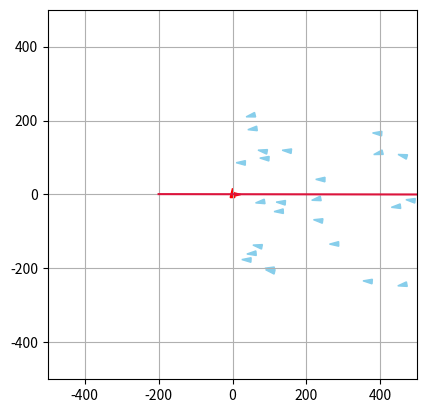

Python code for this plot:
import numpy as np
import matplotlib.pyplot as plt
from matplotlib.patches import Polygon
from matplotlib.lines import Line2D
from matplotlib.animation import FuncAnimation
import random as rng

class Simulation :
    
    def __init__(self, liste_de_poissons, liste_de_predateurs, liste_obstacles, N, dt, alpha_cohesion, alpha_separation, alpha_alignement, a_rng, rayon_cohesion, rayon_separation, rayon_alignement, rayon_predation, rayon_proies):
        self.liste_de_poissons = liste_de_poissons
        self.liste_de_predateurs = liste_de_predateurs
        self.liste_obstacles = liste_obstacles
        self.N = N
        self.dt = dt
        
        self.alpha_cohesion = alpha_cohesion
        self.alpha_separation = alpha_separation
        self.alpha_alignement = alpha_alignement
        self.a_rng = a_rng
        self.rayon_cohesion = rayon_cohesion
        self.rayon_separation = rayon_separation
        self.rayon_alignement = rayon_alignement
        self.rayon_predation = rayon_predation
        self.rayon_proies = rayon_proies
        
        self.initialiser_matrices_boids()
        
    def initialiser_matrices_boids(self):
        """
        Cree la matrice des poissons
        """
        for poisson in self.liste_de_poissons:
            poisson.ajouter_simulation(self)
        for predateur in self.liste_de_predateurs:
            predateur.ajouter_simulation(self)
        
    def voisin_le_plus_proche(self, p, i): 			
        """
        Renvoie le boid le plus proche
        Args:
            i: indice temporel concerné de la matrice positions
            p: indice du poisson concerné dans liste_de_poissons

        Returns:
            poisson_voisin : le poisson le plus proche 
        """
        poisson_1 = self.liste_de_poissons[p]		
        poisson_voisin = None
        distance_min = np.inf
        for n in range(len(self.liste_de_poissons)):
            if n != p :
                poisson_2 = self.liste_de_poissons[n]
                if poisson_2.vivant[i] == True:
                    distance = poisson_1.distance(poisson_2, i)
                    if distance < distance_min :
                        distance_min = distance
                        poisson_voisin = poisson_2
        return poisson_voisin
                    
    def centre_masse_voisins(self, poisson, i):
        """
        Renvoie le centre de masse des poissons
        Args:
            poisson : objet poisson duquel on calcule le centre de masse des voisins
            i: indice temporel concerné de la matrice positions

        Returns:
            point_centre : les coordonnees du centre de masse des poissons
        """
        liste_voisins = poisson.poissons_dans_rayon_cohesion
        point_centre = np.zeros((2))
        nb_voisins = len(liste_voisins)
        if nb_voisins != 0:
            for voisin in liste_voisins :
                point_centre += voisin.positions[i]
            point_centre = point_centre / nb_voisins
            return 1, point_centre
        else:
            return None, point_centre
        
    def vitesse_voisins(self, poisson, i): # i est l'indice temporel concerné de la matrice positions
        """
        Renvoie la vitesse du banc de poissons
        Args:
            i: indice temporel concerné de la matrice positions

        Returns:
            vitesse_moy : les coordonnées du vecteur vitesse du banc de poissons
        """
        vitesse_moy = np.zeros((2))
        liste_voisins = poisson.poissons_dans_rayon_alignement
        nb_voisins = len(liste_voisins)

        if nb_voisins != 0:
            for voisin in liste_voisins :
                vitesse_moy += voisin.vitesses[i]
            vitesse_moy = vitesse_moy / nb_voisins
            return 1, vitesse_moy
        else:
            
            return None, vitesse_moy

    def mise_a_jour_liste_poissons(self, poisson, i, p, angle_de_vision = 150):

        poisson.poissons_dans_rayon_cohesion   = []
        poisson.poissons_dans_rayon_alignement = []
        poisson.poissons_dans_rayon_separation = []
        poisson.predateur_dans_vision = []

        cos_angle_vision = np.cos(np.deg2rad(angle_de_vision))

        for i_poisson in range (0, len(self.liste_de_poissons)):
            if i_poisson != p :
                voisin = self.liste_de_poissons[i_poisson]
                if voisin.vivant[i] == True:                   
                    distance_poisson_voisin_i = poisson.distance(voisin, i)
    
                
                    if distance_poisson_voisin_i < max(self.rayon_alignement, self.rayon_cohesion, self.rayon_separation):
                        vecteur_vitesse = poisson.vitesses[i, :]
                        vecteur_poisson_voisin = voisin.positions[i, :] - poisson.positions[i, :]
                        norme_vitesse = np.linalg.norm(vecteur_vitesse)
                
                        cos_angle = np.dot(vecteur_poisson_voisin, vecteur_vitesse) / (norme_vitesse *distance_poisson_voisin_i)
                        
                        visible = True
                        j = 0
                        while visible and j < len(self.liste_obstacles): #while car non visible si visible selon un obstacle et non visible selon un autre
                            obstacle = self.liste_obstacles[j]
                            x1, y1, x2, y2 = obstacle.liste_limites #coordonées du point 1 et 2 de l'obstacle
                
                            #on calcule les équations de droite de: l'obstacle, la droite coupant le poisson et le point 1, la droite coupant le poisson et le point 2
                            #y = ax + b
                            a_ob = (y2-y1)/(x2-x1); a1 = (y1-poisson.positions[i,1])/(x1-poisson.positions[i,0]); a2 = (y2-poisson.positions[i,1])/(x2-poisson.positions[i,0])
                            b_ob = y1 - a_ob*x1; b1 = y1 - a1*x1; b2 = y2 - a2*x2
                            
                            pos1 = (y2>a1*x2 + b1) #on regarde si le point 2 de l'obstacle est au dessus de la droite coupant le poisson et le point 1
                            pos2 = (y1>a2*x1 + b2) #on regarde si le point 1 de l'obstacle est au dessus de la droite coupant le poisson et le point 2
                            
                            #Si un poisson n'est pas visible, c'est qu'il est dans l'intersection de l'espace de l'autre côté de l'obstacle et de celui "entre" les droites 1 et 2
                            if ((voisin.positions[i,1] > a1*voisin.positions[i,0] + b1) == pos1) and ((voisin.positions[i,1] > a2*voisin.positions[i,0] + b2) == pos2) and (poisson.positions[i,1] > a_ob*poisson.positions[i,0] + b_ob) != (voisin.positions[i,1] > a_ob*voisin.positions[i,0] + b_ob):
                                visible = False
                            j += 1
                        if visible and (cos_angle > cos_angle_vision):
    
                            if distance_poisson_voisin_i < self.rayon_alignement:
    
                                poisson.poissons_dans_rayon_alignement.append(voisin)
                            if distance_poisson_voisin_i < self.rayon_cohesion:
    
                                poisson.poissons_dans_rayon_cohesion.append(voisin)
                            if distance_poisson_voisin_i < self.rayon_separation:
    
                                poisson.poissons_dans_rayon_separation.append(voisin)
            
        for predateur in self.liste_de_predateurs:
            distance_predateur = poisson.distance(predateur, i)
            
            if distance_predateur < self.rayon_predation : 
                vecteur_vitesse = poisson.vitesses[i, :]
                vecteur_predateur = predateur.positions[i, :] - poisson.positions[i, :]
                norme_vitesse = np.linalg.norm(vecteur_vitesse)
                cos_angle = np.dot(vecteur_predateur, vecteur_vitesse) / (norme_vitesse *distance_predateur)
                
                visible = True
                j = 0
                while visible and j < len(self.liste_obstacles): #while car non visible si visible selon un obstacle et non visible selon un autre
                    obstacle = self.liste_obstacles[j]
                    x1, y1, x2, y2 = obstacle.liste_limites #coordonées du point 1 et 2 de l'obstacle
                
                    #on calcule les équations de droite de: l'obstacle, la droite coupant le poisson et le point 1, la droite coupant le poisson et le point 2
                    #y = ax + b
                    a_ob = (y2-y1)/(x2-x1); a1 = (y1-poisson.positions[i,1])/(x1-poisson.positions[i,0]); a2 = (y2-poisson.positions[i,1])/(x2-poisson.positions[i,0])
                    b_ob = y1 - a_ob*x1; b1 = y1 - a1*x1; b2 = y2 - a2*x2
                            
                    pos1 = (y2>a1*x2 + b1) #on regarde si le point 2 de l'obstacle est au dessus de la droite coupant le poisson et le point 1
                    pos2 = (y1>a2*x1 + b2) #on regarde si le point 1 de l'obstacle est au dessus de la droite coupant le poisson et le point 2
                            
                    #Si un poisson n'est pas visible, c'est qu'il est dans l'intersection de l'espace de l'autre côté de l'obstacle et de celui "entre" les droites 1 et 2
                    if ((predateur.positions[i,1] > a1*predateur.positions[i,0] + b1) == pos1) and ((predateur.positions[i,1] > a2*predateur.positions[i,0] + b2) == pos2) and (poisson.positions[i,1] > a_ob*poisson.positions[i,0] + b_ob) != (predateur.positions[i,1] > a_ob*predateur.positions[i,0] + b_ob):
                        visible = False
                    j += 1
                            
                if cos_angle > cos_angle_vision and visible:
                    poisson.predateur_dans_vision.append(predateur)
      
    def mise_a_jour_liste_predateurs(self, predateur, i, p, angle_de_vision = 160):
        predateur.poisson_le_plus_proche = None
        predateur.predateur_dans_rayon_separation = []
                
        cos_angle_vision = np.cos(np.deg2rad(angle_de_vision))
        
        chasse = False
        liste_proies_en_visu = []
        liste_distance_proies = []
        
        for i_predateur in range(0, len(self.liste_de_predateurs)):
            if i_predateur != p :
                voisin = self.liste_de_predateurs[i_predateur]
                distance_voisin = predateur.distance(voisin, i)
                
                if distance_voisin < (1.5*self.rayon_separation) : 
                    vecteur_vitesse = predateur.vitesses[i, :]
                    vecteur_voisin = voisin.positions[i, :] - predateur.positions[i, :]
                    norme_vitesse = np.linalg.norm(vecteur_vitesse)
                    cos_angle = np.dot(vecteur_voisin, vecteur_vitesse) / (norme_vitesse *distance_voisin)
                    
                    visible = True
                    j = 0
                    while visible and j < len(self.liste_obstacles): #while car non visible si visible selon un obstacle et non visible selon un autre
                        obstacle = self.liste_obstacles[j]
                        x1, y1, x2, y2 = obstacle.liste_limites #coordonées du point 1 et 2 de l'obstacle
                
                        #on calcule les équations de droite de: l'obstacle, la droite coupant le poisson et le point 1, la droite coupant le poisson et le point 2
                        #y = ax + b
                        a_ob = (y2-y1)/(x2-x1); a1 = (y1-predateur.positions[i,1])/(x1-predateur.positions[i,0]); a2 = (y2-predateur.positions[i,1])/(x2-predateur.positions[i,0])
                        b_ob = y1 - a_ob*x1; b1 = y1 - a1*x1; b2 = y2 - a2*x2
                            
                        pos1 = (y2>a1*x2 + b1) #on regarde si le point 2 de l'obstacle est au dessus de la droite coupant le poisson et le point 1
                        pos2 = (y1>a2*x1 + b2) #on regarde si le point 1 de l'obstacle est au dessus de la droite coupant le poisson et le point 2
                            
                        #Si un poisson n'est pas visible, c'est qu'il est dans l'intersection de l'espace de l'autre côté de l'obstacle et de celui "entre" les droites 1 et 2
                        if ((voisin.positions[i,1] > a1*voisin.positions[i,0] + b1) == pos1) and ((voisin.positions[i,1] > a2*voisin.positions[i,0] + b2) == pos2) and (predateur.positions[i,1] > a_ob*predateur.positions[i,0] + b_ob) != (voisin.positions[i,1] > a_ob*voisin.positions[i,0] + b_ob):
                            visible = False
                        j += 1
                            
                    if cos_angle > cos_angle_vision and visible: 
                        predateur.predateur_dans_rayon_separation.append(voisin)
        
        for proie in self.liste_de_poissons : 
            distance_proie = predateur.distance(proie, i)
            if proie.vivant[i] == True :
                if distance_proie < self.rayon_proies :
                    vecteur_vitesse = predateur.vitesses[i, :]
                    vecteur_proie = proie.positions[i, :] - predateur.positions[i, :]
                    norme_vitesse = np.linalg.norm(vecteur_vitesse)
                    cos_angle = np.dot(vecteur_proie, vecteur_vitesse) / (norme_vitesse *distance_proie)
                    
                    visible = True
                    j = 0
                    while visible and j < len(self.liste_obstacles): #while car non visible si visible selon un obstacle et non visible selon un autre
                        obstacle = self.liste_obstacles[j]
                        x1, y1, x2, y2 = obstacle.liste_limites #coordonées du point 1 et 2 de l'obstacle
                
                        #on calcule les équations de droite de: l'obstacle, la droite coupant le poisson et le point 1, la droite coupant le poisson et le point 2
                        #y = ax + b
                        a_ob = (y2-y1)/(x2-x1); a1 = (y1-predateur.positions[i,1])/(x1-predateur.positions[i,0]); a2 = (y2-predateur.positions[i,1])/(x2-predateur.positions[i,0])
                        b_ob = y1 - a_ob*x1; b1 = y1 - a1*x1; b2 = y2 - a2*x2
                            
                        pos1 = (y2>a1*x2 + b1) #on regarde si le point 2 de l'obstacle est au dessus de la droite coupant le poisson et le point 1
                        pos2 = (y1>a2*x1 + b2) #on regarde si le point 1 de l'obstacle est au dessus de la droite coupant le poisson et le point 2
                            
                        #Si un poisson n'est pas visible, c'est qu'il est dans l'intersection de l'espace de l'autre côté de l'obstacle et de celui "entre" les droites 1 et 2
                        if ((proie.positions[i,1] > a1*proie.positions[i,0] + b1) == pos1) and ((proie.positions[i,1] > a2*proie.positions[i,0] + b2) == pos2) and (predateur.positions[i,1] > a_ob*predateur.positions[i,0] + b_ob) != (proie.positions[i,1] > a_ob*proie.positions[i,0] + b_ob):
                            visible = False
                        j += 1   
                         
                    if cos_angle > cos_angle_vision and visible:
                        if chasse != True:
                            if distance_proie < 25 : 
                                chasse == True
                            liste_proies_en_visu.append(proie)
                            liste_distance_proies.append(distance_proie)
    
        if np.size(liste_distance_proies) > 0:
            minimum = liste_distance_proies[0]
            indice_min = 0 
            for i in range(1,len(liste_distance_proies)):
                if liste_distance_proies[i]<minimum:
                    minimum = liste_distance_proies[i]
                    indice_min = i
            predateur.poisson_le_plus_proche = liste_proies_en_visu[indice_min]
                    

    def composante_acceleration_separation(self, poisson, i):
        res = np.zeros((2))
        liste_voisins = poisson.poissons_dans_rayon_separation
        compteur = len(liste_voisins)

        if compteur == 0:
            return res
        else:
            for voisin in liste_voisins:
                position_voisin = voisin.positions[i, :] 
                position_poisson = poisson.positions[i, :]
                distance_poisson_voisin = poisson.distance(voisin, i)
                res = res + self.alpha_separation * (position_poisson - position_voisin) / distance_poisson_voisin**2
            return res/compteur
        
    def composante_acceleration_cohesion(self, poisson, i):
        res = np.zeros((2))
        valeur, centre_masse_voisins = self.centre_masse_voisins(poisson, i)   ## centre de masse des voisins dans le rayon de vision de cohesion du poisson

        if valeur == None:
            return res
        else:
            res = self.alpha_cohesion * (centre_masse_voisins - poisson.positions[i, :])
            return res
        
    def composante_acceleration_alignement(self, poisson, i):
        res = np.zeros((2))
        valeur, vitesse_voisins = self.vitesse_voisins(poisson, i)   ## vecteur vitesse des voisins

        if valeur == None:
            return res
        else:
            res = self.alpha_alignement * ( vitesse_voisins - poisson.vitesses[i, :])
            return res
        
    def composante_acceleration_predation(self, poisson,i):
        res = np.zeros(2)
        liste_predateurs_vus = poisson.predateur_dans_vision
        compteur = len(liste_predateurs_vus)
        if compteur == 0:
            return res
        else:
            for predateur in liste_predateurs_vus:
                position_predateur = predateur.positions[i, :] 
                position_poisson = poisson.positions[i, :]
                distance_poisson_predateur = poisson.distance(predateur, i)
                res = res + 40*self.alpha_separation *(position_poisson - position_predateur)/distance_poisson_predateur**2
        return res/compteur
            
    def composante_acceleration_proie(self, predateur,i):
        res = np.zeros(2)
        boost = 0
        proie =predateur.poisson_le_plus_proche
        if proie != None:
            position_predateur = predateur.positions[i, :]
            position_proie = proie.positions[i, :]
            distance_poisson_predateur = predateur.distance(proie, i)
            if distance_poisson_predateur < predateur.distance_chasse:
                boost = 150
            vecteur_direction = position_proie - position_predateur
            vec_dir =vecteur_direction/np.linalg.norm(vecteur_direction)
            res = 150*self.alpha_alignement * vec_dir + boost *vec_dir
        return res
    
    def composante_acceleration_separation_predateurs(self, predateur, i):
        res = np.zeros((2))
        liste_voisins = predateur.predateur_dans_rayon_separation
        compteur = len(liste_voisins)
        if compteur == 0:
            return res
        else:
            for voisin in liste_voisins:
                position_voisin = voisin.positions[i, :] 
                position_predateur = predateur.positions[i, :]
                distance_predateur_voisin = predateur.distance(voisin, i)
                res = res + 15*self.alpha_separation * (position_predateur - position_voisin) / distance_predateur_voisin**2
            return res/compteur
    
    def composante_acceleration_obstacles(self, poisson, i):
        res = np.zeros((2))
        for obstacle in self.liste_obstacles:
            vecteur_normal, projete_tan = poisson.infos_distance(obstacle, i)
            projete_normal = np.linalg.norm(vecteur_normal)
            if projete_normal <= obstacle.distance_repulsion and abs(projete_tan)<obstacle.longueur/2:
                res += obstacle.coefficient_repulsion*vecteur_normal/(np.linalg.norm(vecteur_normal))**2
        return res 
        
    def test_manger(self, i):
        """
        Regarde si un poisson et un prédateur sont superposés et si c'est le cas, supprime le poisson
        Entrée :
            i : l'indice temporel de la simulation
        """
        for predateur in self.liste_de_predateurs:
            if len(self.liste_de_poissons) != 0:
                for poisson in self.liste_de_poissons:
                    if poisson.vivant[i] == True :
                        if abs(predateur.distance(poisson,i)) < 25:
                            print("je mange")
                            poisson.vivant[i] = False
                         
    
    
    def calcul_parametre_ordre(self, indice):
        """
        Calcul la valeur du paramètre d'ordre
        Args:
            indice : l'indice temporel de la simulation
        Returns:
            parametre_ordre_simulation : le parametre d'ordre de la simulation à un temps donné

        """
        
        vitesse_totale = np.array([0.,0.])
        vitesse_moyenne = 0
        for element in self.liste_de_poissons: 
            if element.vivant[indice] == True:
                vitesse_totale += np.array(element.vitesses[indice])
                vitesse_moyenne += np.linalg.norm(element.vitesses[indice])
                parametre_ordre_simulation = np.linalg.norm(vitesse_totale)/vitesse_moyenne
        return parametre_ordre_simulation
    
    def moyennage_parametre_ordre(self, indice, niter):
        sum = 0
        for i in range(indice, indice+niter):
            sum += self.calcul_parametre_ordre(i)
        return sum/niter

    def calcul_tableaux(self):
        for i in range(0, self.N):
 
            for p in range(0, len(self.liste_de_poissons)):
                poisson = self.liste_de_poissons[p]
                
                if poisson.vivant[i] == True:
                    self.mise_a_jour_liste_poissons(poisson, i, p)
                    
    
                    a_cohesion = self.composante_acceleration_cohesion(poisson, i)
    
                    a_separation = self.composante_acceleration_separation(poisson, i)
    
                    a_alignement = self.composante_acceleration_alignement(poisson, i)
                    
                    a_predation = self.composante_acceleration_predation(poisson, i)
                    
                    a_obstacle = self.composante_acceleration_obstacles(poisson, i)
                    
                    n1_rand = (rng.random() - 0.4) * self.a_rng   ## le vecteur vitesse aleatoire comprend des valeurs allant de -0,4 x a_rng à 0,6 x a_rng
                    n2_rand = (rng.random()*2 - 1) * 3            ## angle de rotation aléatoire de la vitesse aléatoire par rapoort à celle d'avant
    
                    matrice_rotation = np.array([
                    [np.cos(n2_rand), -np.sin(n2_rand)],
                    [np.sin(n2_rand),  np.cos(n2_rand)]
                    ])
    
                    poisson.accelerations[i+1, :] = a_cohesion + a_separation + a_alignement + a_predation + a_obstacle
    
    
                    
                    ## Calcul du vecteur vitesse au rang n+1
                    vecteur_vitesse = poisson.vitesses[i, :] + self.dt * poisson.accelerations[i+1, :] + n1_rand*(matrice_rotation @ (poisson.vitesses[i, :])/np.linalg.norm(poisson.vitesses[i, :]))
    
                    ## Ajustement du vecteur vitesse pour avoir une vitesse inférieur à v_max
                    norme_vitesse = np.linalg.norm(vecteur_vitesse)
                    if norme_vitesse > poisson.v_max :
                        poisson.vitesses[i+1, :] = (vecteur_vitesse * poisson.v_max) / norme_vitesse
                    else:
                        poisson.vitesses[i+1, :] = vecteur_vitesse
    
                    ## Calcul du vecteur position au rang n+1
                    poisson.positions[i+1, :] = poisson.positions[i, :] + self.dt * poisson.vitesses[i+1, :]
                    self.test_manger(i)
                    poisson.vivant[i+1] = poisson.vivant[i]
                else :
                    poisson.vitesses[i+1, :] = poisson.vitesses[i, :]
                    poisson.positions[i+1, :] = poisson.positions[i, :]
                
            
       
            for p in range(0, len(self.liste_de_predateurs)):
                predateur = self.liste_de_predateurs[p]
            
                self.mise_a_jour_liste_predateurs(predateur, i, p)
            
                a_proies = self.composante_acceleration_proie(predateur, i)
                a_separation_predateurs = self.composante_acceleration_separation_predateurs(predateur, i)
                a_obstacle = self.composante_acceleration_obstacles(predateur, i)
    
        
                n1_rand = (rng.random() - 0.4) * self.a_rng   ## le vecteur vitesse aleatoire comprend des valeurs allant de -0,4 x a_rng à 0,6 x a_rng
                n2_rand = (rng.random()*2 - 1) * 3            ## angle de rotation aléatoire de la vitesse aléatoire par rapoort à celle d'avant

                matrice_rotation = np.array([
                    [np.cos(n2_rand), -np.sin(n2_rand)],
                    [np.sin(n2_rand),  np.cos(n2_rand)]
                    ])

                predateur.accelerations[i+1, :] = a_proies + a_separation_predateurs + a_obstacle


            
                ## Calcul du vecteur vitesse au rang n+1
                vecteur_vitesse = predateur.vitesses[i, :] + self.dt * predateur.accelerations[i+1, :] + n1_rand*(matrice_rotation @ (predateur.vitesses[i, :])/np.linalg.norm(predateur.vitesses[i, :]))
                    
                ## Ajustement du vecteur vitesse pour avoir une vitesse inférieur à v_max
                norme_vitesse = np.linalg.norm(vecteur_vitesse)
                if norme_vitesse > predateur.v_max :
                    predateur.vitesses[i+1, :] = (vecteur_vitesse * predateur.v_max) / norme_vitesse
                else:
                    predateur.vitesses[i+1, :] = vecteur_vitesse

                ## Calcul du vecteur position au rang n+1
                predateur.positions[i+1, :] = predateur.positions[i, :] + self.dt * predateur.vitesses[i+1, :]
        print(self.liste_de_poissons[0].vivant)
                
   

class GUI:
    def __init__(self, simulation, vitesse_lecture = 1.0, coord_lim = 300, suivi = True):
        self.simulation = simulation
        
        self.coord_lim = coord_lim #utile pour update_suivi(frame)
        self.fig, self.ax = plt.subplots()
        self.ax.set_xlim(-coord_lim, coord_lim)
        self.ax.set_ylim(-coord_lim, coord_lim)
        self.ax.set_aspect('equal')

        self.obstacles = []
        self.init_obstacles()
        self.triangles = []
        self.init_triangles()

        if suivi == True:
            self.ax.grid()
            self.ani = FuncAnimation(self.fig, self.update_suivi, frames=np.arange(0,self.simulation.N-1,1), interval=self.simulation.dt*1000/vitesse_lecture, blit=False)
        else:
            self.ani = FuncAnimation(self.fig, self.update_non_suivi, frames=np.arange(0,self.simulation.N-1,1), interval=self.simulation.dt*1000/vitesse_lecture, blit=True) 
        plt.show()
    
    def init_triangles(self):
        """
        Cree les triangles des boids
        
    """
        for poisson in self.simulation.liste_de_poissons:
            pos, vit = poisson.position_initiale, poisson.vitesse_initiale
            coords = self.coords_triangle(pos, vit)
            triangle = Polygon(coords, closed=True, color='skyblue')
            self.ax.add_patch(triangle)
            self.triangles.append(triangle)
        for predateur in self.simulation.liste_de_predateurs:
            pos, vit = predateur.position_initiale, predateur.vitesse_initiale
            coords = self.coords_triangle(pos, vit)
            triangle = Polygon(coords, closed=True, color='red')
            self.ax.add_patch(triangle)
            self.triangles.append(triangle)
    
    def init_obstacles(self):
        """
        crée les lignes représentant les obstacles
        """
        for obstacle in self.simulation.liste_obstacles:
            x1, y1, x2, y2 = obstacle.liste_limites
            ligne = Line2D([x1,x2],[y1,y2], color='crimson')
            self.ax.add_line(ligne)
            self.obstacles.append(ligne)
    
    def update_suivi(self,frame):
        """
        Met  à jour les triangles des boids
    Args:
        frame : frame actuelle de l'animation'

    Returns:
        self.triangles : les coordonnées des triangles représentant les boids
    """
        for i in range(len(self.simulation.liste_de_poissons)):
            pos,vit = self.simulation.liste_de_poissons[i].positions[frame], self.simulation.liste_de_poissons[i].vitesses[frame]
            new_coords = self.coords_triangle(pos, vit)
            self.triangles[i].set_xy(new_coords)
            self.triangles[i].set_fill(self.simulation.liste_de_poissons[i].vivant[frame])
        for j in range(len(self.simulation.liste_de_predateurs)):
            pos,vit = self.simulation.liste_de_predateurs[j].positions[frame], self.simulation.liste_de_predateurs[j].vitesses[frame]
            new_coords = self.coords_triangle(pos, vit)
            self.triangles[j+len(self.simulation.liste_de_poissons)].set_xy(new_coords)
        if len(self.simulation.liste_de_predateurs) != 0:
            self.ax.set_xlim(-self.coord_lim+self.simulation.liste_de_predateurs[0].positions[frame][0], self.coord_lim+self.simulation.liste_de_predateurs[0].positions[frame][0])
            self.ax.set_ylim(-self.coord_lim+self.simulation.liste_de_predateurs[0].positions[frame][1], self.coord_lim+self.simulation.liste_de_predateurs[0].positions[frame][1])
        else : 
            self.ax.set_xlim(-self.coord_lim+self.simulation.liste_de_poissons[0].positions[frame][0], self.coord_lim+self.simulation.liste_de_poissons[0].positions[frame][0])
            self.ax.set_ylim(-self.coord_lim+self.simulation.liste_de_poissons[0].positions[frame][1], self.coord_lim+self.simulation.liste_de_poissons[0].positions[frame][1])
        return self.triangles
    
    def update_non_suivi(self,frame):
        """
        Met  à jour les triangles des boids
    Args:
        frame : frame actuelle de l'animation'

    Returns:
        self.triangles : les coordonnées des triangles représentant les boids
    """
        for i in range(len(self.simulation.liste_de_poissons)):
            pos,vit = self.simulation.liste_de_poissons[i].positions[frame], self.simulation.liste_de_poissons[i].vitesses[frame]
            new_coords = self.coords_triangle(pos, vit)
            self.triangles[i].set_xy(new_coords)
            self.triangles[i].set_fill(self.simulation.liste_de_poissons[i].vivant[frame])
        for j in range(len(self.simulation.liste_de_predateurs)):
            pos,vit = self.simulation.liste_de_predateurs[j].positions[frame], self.simulation.liste_de_predateurs[j].vitesses[frame]
            new_coords = self.coords_triangle(pos, vit)
            self.triangles[j+len(self.simulation.liste_de_poissons)].set_xy(new_coords)
        return self.triangles
    
    
    def coords_triangle(self,pos,vit,size=0.5):
        """
        Calcule les coordonnées du triangle représentant le boid et l'aligne avec sa vitesse'
    Args:
        pos (tuple): tuple contenant x,y les coordonnées du boid
        vit (tuple): tuple contenant vx,vy correspondant au vecteur vitesse du boid
        size (float, optional): facteur de taille du boid

    Returns:
        triangle : coordonnées des faces d'un triangle représentant le boid
    """
        x, y = pos
        xvit, yvit = vit
        hauteur_tetraedre = 50*size             #hauteur du tetraedre
        Largeur_base = 1/2*hauteur_tetraedre      #largeur d'un coté de la base

        #si vitesse nulle attention à ne pas diviser par une norme nulle -> direction par défaut = (1,0,0)
        if xvit==0 and yvit==0 : 
            xvit = 1
            yvit = 0
        norme_vit = np.sqrt(xvit**2+yvit**2)

        #on cherche un vecteur orthonormale avec la direction du boid:
        xa, ya = xvit/norme_vit, yvit/norme_vit                  #selon la direction/vitesse
        xb, yb = -ya, xa                                         #vecteur orthogonal choisi arbitrairement

        
        #on calcule les points limites de la base et celui de l'apex du tetraedre: 
        pointe_haut = [x + 2/3*hauteur_tetraedre*xa,y+2/3*hauteur_tetraedre*ya ]
        pointe_gauche = [x - 1/3*hauteur_tetraedre*xa -Largeur_base/2*xb,y- 1/3*hauteur_tetraedre*ya - Largeur_base/2*yb]
        pointe_droite = [x - 1/3*hauteur_tetraedre*xa +Largeur_base/2*xb,y- 1/3*hauteur_tetraedre*ya + Largeur_base/2*yb]
        

        #on renseigne les faces du tetraedre
        triangle =[pointe_haut, pointe_gauche, pointe_droite]
        
        return triangle

class Boid :
    
    def __init__(self, position_initiale, vitesse_initiale):
        self.position_initiale = position_initiale
        self.vitesse_initiale = vitesse_initiale
        
    def ajouter_simulation(self, simulation):
        self.simulation = simulation
        self.initialisation_matrices()
        
    def initialisation_matrices(self):
        self.positions = np.zeros((self.simulation.N+1, 2))
        self.vitesses = np.zeros((self.simulation.N+1, 2))
        self.accelerations = np.zeros((self.simulation.N+1, 2))

        self.positions[0] = self.position_initiale
        self.vitesses[0] = self.vitesse_initiale

    def __str__(self):
        text = "Positions :\n" + str(self.positions) + "\nVitesses :\n" + str(self.vitesses) + "\nAccelerations :\n" + str(self.accelerations)
        return text

    def distance(self, boid, i): 	#distance avec un boid à l'indice i
        diff_position = self.positions[i] - boid.positions[i]
        norme = np.linalg.norm(diff_position)
        return norme
    
    def infos_distance(self, obstacle, i): 	#distance avec un boid à l'indice i
        vecteur_arrete = np.array([obstacle.liste_limites[2]-obstacle.liste_limites[0],obstacle.liste_limites[3]-obstacle.liste_limites[1]]/np.linalg.norm([obstacle.liste_limites[2]-obstacle.liste_limites[0],obstacle.liste_limites[3]-obstacle.liste_limites[1]]))
        vecteur_normal = np.array([-vecteur_arrete[1],vecteur_arrete[0]])
        difference_position = self.positions[i]-[(obstacle.liste_limites[2]+obstacle.liste_limites[0])/2,(obstacle.liste_limites[3]+obstacle.liste_limites[1])/2]
        projete_normal = np.dot(difference_position, vecteur_normal)
        projete_tang = np.dot(difference_position, vecteur_arrete)
        return projete_normal*vecteur_normal, projete_tang


class Poisson(Boid):
    
    def __init__(self, position_initiale, vitesse_initiale, v_max, N):
        super().__init__(position_initiale, vitesse_initiale)
        self.v_max = v_max
        self.vivant = np.zeros(N+1)
        self.vivant[0] = True
    
    def initialisation_matrices(self):
        super().initialisation_matrices()
        self.poissons_dans_rayon_cohesion   = []
        self.poissons_dans_rayon_separation = []
        self.poissons_dans_rayon_alignement = []
        self.predateur_dans_vision = []
        
        
class Predateur(Boid):
    
    def __init__(self, position_initiale, vitesse_initiale, v_max, distance_chasse=25.0):
        super().__init__(position_initiale, vitesse_initiale)
        self.v_max = v_max
        self.distance_chasse = distance_chasse
    
    
    def initialisation_matrices(self):
        super().initialisation_matrices()
        self.poisson_le_plus_proche = []
        self.predateur_dans_rayon_separation = []
        
class Obstacle():
    def __init__(self, liste_limites):        #####liste_limites de la forme [x1,y1,x2,y2]
        self.liste_limites=np.array(liste_limites)
        self.distance_repulsion = 200
        self.coefficient_repulsion = 100000
        self.longueur = np.linalg.norm([liste_limites[2]-liste_limites[0],liste_limites[3]-liste_limites[1]])    



def test_1():
    distance_seuil = 100; alpha_cohesion = 1; alpha_separation = 1; alpha_alignement = 1; a_rng = 0.2
    
    poisson1 = Poisson([-1, -2], [0, 0], 20)
    poisson2 = Poisson([2, 2], [5, 0], 20)
    poisson3 = Poisson([0, 0], [1, -3], 20)
    
    la_simu = Simulation([poisson1, poisson2, poisson3], [], 5, 0.1, distance_seuil, alpha_cohesion, alpha_separation, alpha_alignement, a_rng)
    
    print(poisson1)
    print()
    print(poisson2)
    print()
    
    distance = poisson1.distance(poisson2, 0)
    print(distance)
    print()
    
    poisson_voisin = la_simu.voisin_le_plus_proche(0, 0)
    print(poisson_voisin)
    print()
    
    centre = la_simu.centre_masse_poissons(0)
    print(centre)
    v_moy = la_simu.vitesse_banc_poissons(0)
    print(v_moy)
    print("\n")

def test_2():
    distance_seuil = 100; alpha_cohesion = 10; alpha_separation = 1000; alpha_alignement = 10; a_rng = 80
    r_cohesion = 400; r_separation = 60; r_alignement = 10
    #r_cohesion = 0; r_separation = 0; r_alignement = 0
    N = 5000
    poisson4 = Poisson([-100, -100], [100, 100], 500)
    poisson5 = Poisson([100, 100], [-100, -100], 500)
    

    
    nouvelle_simu = Simulation([poisson4, poisson5], [], N, 0.01, distance_seuil, alpha_cohesion, alpha_separation, alpha_alignement, a_rng, r_cohesion, r_separation, r_alignement)
    nouvelle_simu.calcul_tableaux()
    
    fenetre = GUI(nouvelle_simu, vitesse_lecture = 1.0)

def test_3():
    distance_seuil = 100; alpha_cohesion = 20; alpha_separation = 10000; alpha_alignement = 10; a_rng = 60
    r_cohesion = 400; r_separation = 60; r_alignement = 5; r_predation = 600; r_proies = 700; 
    N = 500
    predateur = Predateur([0,0], [0,15], 600)
    predateur2 = Predateur([6,0], [15,0], 600)
    poissons = generate_poissons(N)
    nouvelle_simu = Simulation(poissons, [predateur,predateur2], [Obstacle([-200,1,500,0])], N, 0.01, alpha_cohesion, alpha_separation, alpha_alignement, a_rng, r_cohesion, r_separation, r_alignement, r_predation, r_proies)
    nouvelle_simu.calcul_tableaux()
    fenetre = GUI(nouvelle_simu,1,500)
    print(f"le parametre d'ordre à 2 secondes est de {nouvelle_simu.moyennage_parametre_ordre(int(2.0/nouvelle_simu.dt),200)}")

def generate_poissons(N):
    return [Poisson([rng.random()*500, rng.random()*500-250],
                    [rng.random()*100-250, rng.random()*100-50],
                    500,N)
            for _ in range(25)]
    
def copier_poissons(liste_poissons):
    return [Poisson(poisson.position_initiale,poisson.vitesse_initiale,poisson.v_max) for poisson in liste_poissons]

def meshgrid():
    distance_seuil = 100; alpha_separation = 10000; a_rng = 60
    r_cohesion = 400; r_separation = 60; r_alignement = 5
    N = 500
    poissons = generate_poissons()
    
    alpha_cohesion = np.arange(0,1001,200)
    alpha_alignement = np.arange(0,51,10)
    
    X, Y = np.meshgrid(alpha_cohesion, alpha_alignement)
    
    Z = np.zeros((6,6),dtype=float)
    for i in range(6):
        for j in range(6):
            liste = copier_poissons(poissons)
            sim = Simulation(liste, [], N, 0.01, distance_seuil, alpha_cohesion[i], alpha_separation, alpha_alignement[j], a_rng, r_cohesion, r_separation, r_alignement)
            sim.calcul_tableaux()
            print('/',end='')
            Z[i,j] = sim.moyennage_parametre_ordre(400,100)
        print('   ',end='')
    # Affichage avec imshow
    plt.imshow(Z, extent=(alpha_cohesion.min(), alpha_cohesion.max(), alpha_alignement.min(), alpha_alignement.max()), origin='lower', cmap='viridis', aspect='auto')
    plt.colorbar(label="paramètre d'ordre")
    plt.xlabel('alpha_cohesion')
    plt.ylabel('alpha_alignement')
    plt.title("Carte de paramètre d'ordre")
    plt.show()

def recherche_alignement():
    distance_seuil = 100; alpha_cohesion = 3; alpha_separation = 10000; a_rng = 60
    r_cohesion = 500; r_separation = 60; r_alignement = 5
    N = 3000
    poissons = []
    for i in range(20):
        a = rng.random()*500
        b = rng.random()*500-250
        c = rng.random()*100-250
        d = rng.random()*100-50
        poissons.append(Poisson([a,b],[c,d],500))
    for alpha_alignement in range(0, 10, 1):
        nouvelle_simu = Simulation(poissons, [], N, 0.01, distance_seuil, alpha_cohesion, alpha_separation, alpha_alignement, a_rng, r_cohesion, r_separation, r_alignement, temps_calcul_ordre=20.0)
        nouvelle_simu.calcul_tableaux()

        print(f"le parametre d'ordre est de {nouvelle_simu.parametre_ordre}")

test_3()
